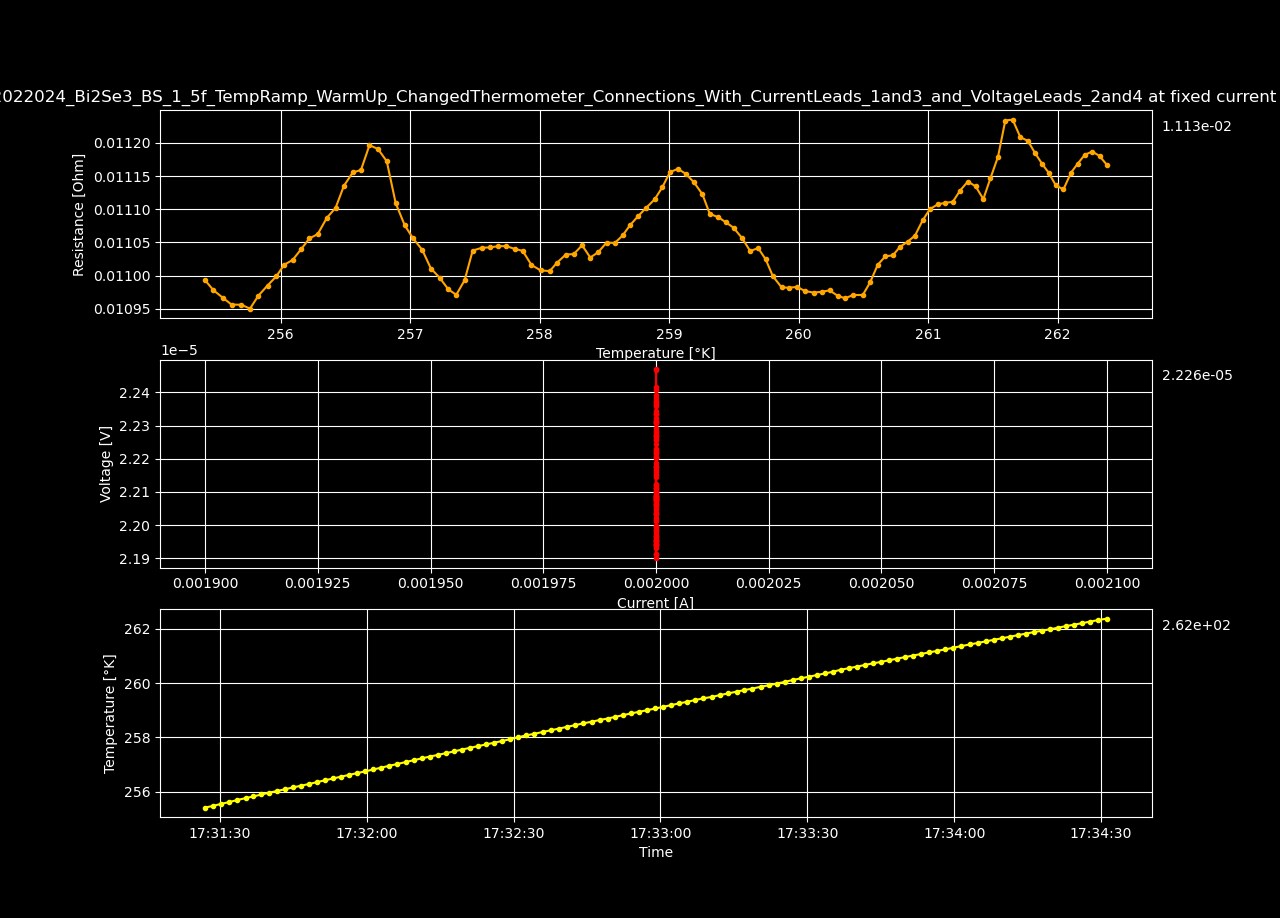

The file beside this chart, header and first rows:
Datetime, Temperature [K], Voltage [V], Resistance [𝛀], Current Source [A], Electric Field [V/cm], Restivity [𝛀 cm], Current Density [A/cm2]
2024-02-02 17:02:34.520005, 108.9, 1.69430798e-05, 0.008472, 0.002, 0.0003258, 0.0145, 0.02247
2024-02-02 17:02:36.161156, 109.7, 1.79006229e-05, 0.00895, 0.002, 0.0003442, 0.01532, 0.02247
2024-02-02 17:02:37.782108, 108.8, 1.94353167e-05, 0.009718, 0.002, 0.0003738, 0.01663, 0.02247
2024-02-02 17:02:39.410989, 108.7, 2.03984102e-05, 0.0102, 0.002, 0.0003923, 0.01746, 0.02247
2024-02-02 17:02:41.275121, 109.3, 2.12708386e-05, 0.01064, 0.002, 0.0004091, 0.0182, 0.02247
2024-02-02 17:02:42.906538, 107.9, 2.15333414e-05, 0.01077, 0.002, 0.0004141, 0.01843, 0.02247
2024-02-02 17:02:44.519144, 106.8, 2.11832041e-05, 0.01059, 0.002, 0.0004074, 0.01813, 0.02247
2024-02-02 17:02:46.129389, 105.7, 2.00046037e-05, 0.01, 0.002, 0.0003847, 0.01712, 0.02247
2024-02-02 17:02:47.747030, 106.5, 1.87661993e-05, 0.009383, 0.002, 0.0003609, 0.01606, 0.02247
2024-02-02 17:02:49.366053, 108.2, 1.90528035e-05, 0.009526, 0.002, 0.0003664, 0.0163, 0.02247
2024-02-02 17:02:50.997658, 106.9, 1.92791044e-05, 0.00964, 0.002, 0.0003708, 0.0165, 0.02247
2024-02-02 17:02:52.615497, 108.8, 1.93491939e-05, 0.009675, 0.002, 0.0003721, 0.01656, 0.02247
2024-02-02 17:02:54.230366, 109.1, 1.97268581e-05, 0.009863, 0.002, 0.0003794, 0.01688, 0.02247
2024-02-02 17:02:55.850791, 111, 1.95611663e-05, 0.009781, 0.002, 0.0003762, 0.01674, 0.02247
2024-02-02 17:02:57.458968, 114.9, 1.98455621e-05, 0.009923, 0.002, 0.0003816, 0.01698, 0.02247
2024-02-02 17:02:59.314024, 115.5, 1.96671697e-05, 0.009834, 0.002, 0.0003782, 0.01683, 0.02247
2024-02-02 17:03:00.948410, 109.2, 1.9603636e-05, 0.009802, 0.002, 0.000377, 0.01678, 0.02247
2024-02-02 17:03:02.567781, 112.2, 1.93153159e-05, 0.009658, 0.002, 0.0003714, 0.01653, 0.02247
2024-02-02 17:03:04.185524, 108.5, 1.93585863e-05, 0.009679, 0.002, 0.0003723, 0.01657, 0.02247
2024-02-02 17:03:05.791886, 109.1, 1.92612688e-05, 0.009631, 0.002, 0.0003704, 0.01648, 0.02247
2024-02-02 17:03:07.411815, 108.8, 1.90996101e-05, 0.00955, 0.002, 0.0003673, 0.01634, 0.02247
2024-02-02 17:03:09.029419, 110.7, 1.92400848e-05, 0.00962, 0.002, 0.00037, 0.01647, 0.02247
2024-02-02 17:03:10.640565, 111.2, 1.89597297e-05, 0.00948, 0.002, 0.0003646, 0.01623, 0.02247
2024-02-02 17:03:12.249907, 107.6, 1.89753616e-05, 0.009488, 0.002, 0.0003649, 0.01624, 0.02247
2024-02-02 17:03:13.870289, 110.7, 1.87120478e-05, 0.009356, 0.002, 0.0003598, 0.01601, 0.02247
2024-02-02 17:03:15.483843, 104.3, 1.89192886e-05, 0.00946, 0.002, 0.0003638, 0.01619, 0.02247
2024-02-02 17:03:17.097397, 108.2, 1.83412323e-05, 0.009171, 0.002, 0.0003527, 0.0157, 0.02247
2024-02-02 17:03:18.710400, 106.5, 1.66334902e-05, 0.008317, 0.002, 0.0003199, 0.01423, 0.02247
2024-02-02 17:03:20.332418, 105.5, 1.56758456e-05, 0.007838, 0.002, 0.0003015, 0.01341, 0.02247
2024-02-02 17:03:21.943826, 105.4, 1.51047494e-05, 0.007552, 0.002, 0.0002905, 0.01293, 0.02247
2024-02-02 17:03:23.566153, 103.7, 1.377236e-05, 0.006886, 0.002, 0.0002649, 0.01179, 0.02247
2024-02-02 17:03:25.184562, 103.5, 1.41570921e-05, 0.007079, 0.002, 0.0002723, 0.01212, 0.02247
2024-02-02 17:03:26.788995, 104, 1.48605046e-05, 0.00743, 0.002, 0.0002858, 0.01272, 0.02247
2024-02-02 17:03:28.454071, 101.9, 1.44412828e-05, 0.007221, 0.002, 0.0002777, 0.01236, 0.02247
2024-02-02 17:03:30.088360, 100.8, 1.4300598e-05, 0.00715, 0.002, 0.000275, 0.01224, 0.02247
2024-02-02 17:03:31.698725, 100.4, 1.42065053e-05, 0.007103, 0.002, 0.0002732, 0.01216, 0.02247
2024-02-02 17:03:33.311807, 105.5, 1.38375055e-05, 0.006919, 0.002, 0.0002661, 0.01184, 0.02247
2024-02-02 17:03:34.927712, 106.6, 1.32849641e-05, 0.006642, 0.002, 0.0002555, 0.01137, 0.02247
2024-02-02 17:03:36.545830, 104, 1.43509104e-05, 0.007175, 0.002, 0.000276, 0.01228, 0.02247
2024-02-02 17:03:38.154654, 101.9, 1.5291814e-05, 0.007646, 0.002, 0.0002941, 0.01309, 0.02247
2024-02-02 17:03:39.786836, 102.6, 1.66600141e-05, 0.00833, 0.002, 0.0003204, 0.01426, 0.02247
2024-02-02 17:03:41.402755, 102.8, 2.00134839e-05, 0.01001, 0.002, 0.0003849, 0.01713, 0.02247
2024-02-02 17:03:43.008464, 101.4, 2.25157035e-05, 0.01126, 0.002, 0.000433, 0.01927, 0.02247
2024-02-02 17:03:44.648790, 97.36, 2.4496942e-05, 0.01225, 0.002, 0.0004711, 0.02096, 0.02247
2024-02-02 17:03:46.269469, 139, 2.61159499e-05, 0.01306, 0.002, 0.0005022, 0.02235, 0.02247
2024-02-02 17:03:47.877231, 106.4, 2.72770033e-05, 0.01364, 0.002, 0.0005246, 0.02334, 0.02247
2024-02-02 17:03:49.492496, 114.4, 2.77117502e-05, 0.01386, 0.002, 0.0005329, 0.02371, 0.02247
2024-02-02 17:03:51.137911, 99.11, 2.7833685e-05, 0.01392, 0.002, 0.0005353, 0.02382, 0.02247
2024-02-02 17:03:52.770627, 179.7, 2.79817287e-05, 0.01399, 0.002, 0.0005381, 0.02395, 0.02247
2024-02-02 17:03:54.379420, 129, 2.8174452e-05, 0.01409, 0.002, 0.0005418, 0.02411, 0.02247
2024-02-02 17:03:55.996835, 76.95, 2.88681849e-05, 0.01443, 0.002, 0.0005552, 0.0247, 0.02247
2024-02-02 17:03:57.638052, 76.95, 2.98951122e-05, 0.01495, 0.002, 0.0005749, 0.02558, 0.02247
2024-02-02 17:03:59.271155, 76.96, 3.2646726e-05, 0.01632, 0.002, 0.0006278, 0.02794, 0.02247
2024-02-02 17:04:00.883247, 76.97, 3.39519914e-05, 0.01698, 0.002, 0.0006529, 0.02906, 0.02247
2024-02-02 17:04:02.491416, 76.98, 3.40519257e-05, 0.01703, 0.002, 0.0006548, 0.02914, 0.02247
2024-02-02 17:04:04.109885, 76.95, 3.56886747e-05, 0.01784, 0.002, 0.0006863, 0.03054, 0.02247
2024-02-02 17:04:05.741935, 76.96, 3.72602774e-05, 0.01863, 0.002, 0.0007165, 0.03189, 0.02247
2024-02-02 17:04:07.358316, 76.95, 3.90869173e-05, 0.01954, 0.002, 0.0007517, 0.03345, 0.02247
2024-02-02 17:04:08.970070, 76.97, 3.95083566e-05, 0.01975, 0.002, 0.0007598, 0.03381, 0.02247
2024-02-02 17:04:10.583933, 76.97, 3.93179571e-05, 0.01966, 0.002, 0.0007561, 0.03365, 0.02247
... 1,104 more rows
